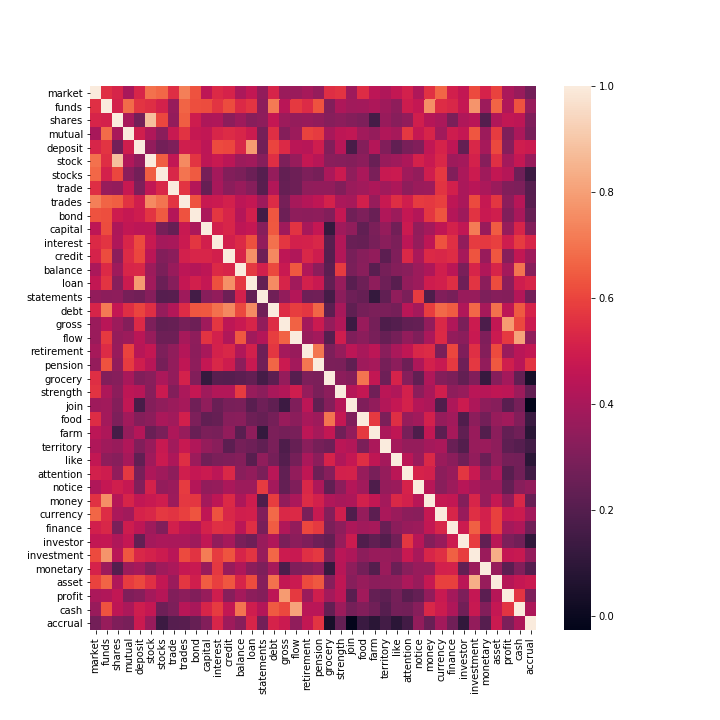

Data behind this chart, as committed beside it:
, market, funds, shares, mutual, deposit, stock, stocks, trade, trades, bond, capital, interest, credit, balance, loan, statements, debt, gross, flow, retirement, pension, grocery, strength
market, 1, 0.5534, 0.5192, 0.4016, 0.5244, 0.6943, 0.6741, 0.5504, 0.7235, 0.6289, 0.4527, 0.5355, 0.5151, 0.4068, 0.4638, 0.3473, 0.5189, 0.3671, 0.3664, 0.3952, 0.3569, 0.55, 0.56
funds, 0.5534, 1.0, 0.5127, 0.682, 0.5637, 0.5481, 0.5109, 0.362, 0.6632, 0.623, 0.6171, 0.5637, 0.6182, 0.5352, 0.5637, 0.3381, 0.7134, 0.4415, 0.5753, 0.5424, 0.6306, 0.3134, 0.414
shares, 0.5192, 0.5127, 1, 0.3995, 0.2752, 0.8834, 0.6055, 0.3503, 0.6536, 0.4921, 0.4112, 0.4156, 0.3349, 0.3751, 0.3249, 0.3407, 0.4694, 0.3714, 0.3577, 0.3652, 0.3472, 0.3205, 0.3371
mutual, 0.4016, 0.682, 0.3995, 1, 0.5017, 0.4221, 0.333, 0.4785, 0.5595, 0.4742, 0.4603, 0.5242, 0.54, 0.5234, 0.4895, 0.2832, 0.5507, 0.3158, 0.3713, 0.5977, 0.5797, 0.3995, 0.4524
deposit, 0.5244, 0.5637, 0.2752, 0.5017, 1.0, 0.3478, 0.275, 0.3014, 0.502, 0.4925, 0.4505, 0.6128, 0.6069, 0.5285, 0.7881, 0.273, 0.6022, 0.5366, 0.4429, 0.4368, 0.4957, 0.3088, 0.4382
stock, 0.6943, 0.5481, 0.8834, 0.4221, 0.3478, 1.0, 0.6514, 0.4609, 0.749, 0.5658, 0.4521, 0.4793, 0.4461, 0.373, 0.3847, 0.3205, 0.5502, 0.3015, 0.3586, 0.4681, 0.4352, 0.3277, 0.3258
stocks, 0.6741, 0.5109, 0.6055, 0.333, 0.275, 0.6514, 1, 0.5276, 0.6994, 0.6447, 0.2841, 0.3925, 0.3108, 0.2947, 0.2547, 0.2023, 0.3579, 0.2368, 0.261, 0.3017, 0.2856, 0.4099, 0.4827
trade, 0.5504, 0.362, 0.3503, 0.4785, 0.3014, 0.4609, 0.5276, 1.0, 0.5634, 0.4293, 0.2448, 0.4003, 0.3308, 0.3654, 0.3212, 0.2095, 0.4241, 0.2443, 0.2612, 0.3449, 0.3501, 0.3494, 0.3108
trades, 0.7235, 0.6632, 0.6536, 0.5595, 0.502, 0.749, 0.6994, 0.5634, 1.0, 0.6274, 0.4776, 0.4866, 0.5072, 0.4478, 0.4687, 0.3752, 0.5394, 0.2855, 0.3969, 0.4278, 0.458, 0.5126, 0.4098
bond, 0.6289, 0.623, 0.4921, 0.4742, 0.4925, 0.5658, 0.6447, 0.4293, 0.6274, 1, 0.4084, 0.5698, 0.5232, 0.4298, 0.505, 0.1566, 0.6356, 0.2613, 0.3414, 0.3383, 0.3395, 0.3125, 0.4705
capital, 0.4527, 0.6171, 0.4112, 0.4603, 0.4505, 0.4521, 0.2841, 0.2448, 0.4776, 0.4084, 1, 0.5033, 0.5257, 0.4532, 0.4702, 0.3239, 0.6411, 0.3809, 0.5606, 0.3997, 0.4705, 0.1194, 0.3784
interest, 0.5355, 0.5637, 0.4156, 0.5242, 0.6128, 0.4793, 0.3925, 0.4003, 0.4866, 0.5698, 0.5033, 1, 0.5034, 0.5359, 0.6238, 0.3496, 0.6948, 0.5679, 0.5095, 0.5129, 0.5303, 0.2094, 0.4252
credit, 0.5151, 0.6182, 0.3349, 0.54, 0.6069, 0.4461, 0.3108, 0.3308, 0.5072, 0.5232, 0.5257, 0.5034, 1, 0.5253, 0.7665, 0.2587, 0.746, 0.4521, 0.4198, 0.5298, 0.4923, 0.2029, 0.4237
balance, 0.4068, 0.5352, 0.3751, 0.5234, 0.5285, 0.373, 0.2947, 0.3654, 0.4478, 0.4298, 0.4532, 0.5359, 0.5253, 1, 0.5718, 0.5094, 0.609, 0.4811, 0.6411, 0.4186, 0.3368, 0.2186, 0.5824
loan, 0.4638, 0.5637, 0.3249, 0.4895, 0.7881, 0.3847, 0.2547, 0.3212, 0.4687, 0.505, 0.4702, 0.6238, 0.7665, 0.5718, 1, 0.2359, 0.7525, 0.5213, 0.3857, 0.5072, 0.4796, 0.2374, 0.3589
statements, 0.3473, 0.3381, 0.3407, 0.2832, 0.273, 0.3205, 0.2023, 0.2095, 0.3752, 0.1566, 0.3239, 0.3496, 0.2587, 0.5094, 0.2359, 1, 0.268, 0.3474, 0.4293, 0.2627, 0.2677, 0.1612, 0.3333
debt, 0.5189, 0.7134, 0.4694, 0.5507, 0.6022, 0.5502, 0.3579, 0.4241, 0.5394, 0.6356, 0.6411, 0.6948, 0.746, 0.609, 0.7525, 0.268, 1.0, 0.5448, 0.584, 0.5674, 0.6686, 0.218, 0.4016
gross, 0.3671, 0.4415, 0.3714, 0.3158, 0.5366, 0.3015, 0.2368, 0.2443, 0.2855, 0.2613, 0.3809, 0.5679, 0.4521, 0.4811, 0.5213, 0.3474, 0.5448, 1, 0.6622, 0.3929, 0.4846, 0.3567, 0.4249
flow, 0.3664, 0.5753, 0.3577, 0.3713, 0.4429, 0.3586, 0.261, 0.2612, 0.3969, 0.3414, 0.5606, 0.5095, 0.4198, 0.6411, 0.3857, 0.4293, 0.584, 0.6622, 1, 0.3655, 0.3896, 0.2039, 0.4963
retirement, 0.3952, 0.5424, 0.3652, 0.5977, 0.4368, 0.4681, 0.3017, 0.3449, 0.4278, 0.3383, 0.3997, 0.5129, 0.5298, 0.4186, 0.5072, 0.2627, 0.5674, 0.3929, 0.3655, 1, 0.7061, 0.3006, 0.3571
pension, 0.3569, 0.6306, 0.3472, 0.5797, 0.4957, 0.4352, 0.2856, 0.3501, 0.458, 0.3395, 0.4705, 0.5303, 0.4923, 0.3368, 0.4796, 0.2677, 0.6686, 0.4846, 0.3896, 0.7061, 1, 0.296, 0.2932
grocery, 0.55, 0.3134, 0.3205, 0.3995, 0.3088, 0.3277, 0.4099, 0.3494, 0.5126, 0.3125, 0.1194, 0.2094, 0.2029, 0.2186, 0.2374, 0.1612, 0.218, 0.3567, 0.2039, 0.3006, 0.296, 1, 0.3371
strength, 0.56, 0.414, 0.3371, 0.4524, 0.4382, 0.3258, 0.4827, 0.3108, 0.4098, 0.4705, 0.3784, 0.4252, 0.4237, 0.5824, 0.3589, 0.3333, 0.4016, 0.4249, 0.4963, 0.3571, 0.2932, 0.3371, 1
join, 0.3774, 0.3862, 0.3161, 0.4613, 0.1668, 0.3149, 0.3425, 0.3695, 0.3948, 0.269, 0.3434, 0.2528, 0.2889, 0.2929, 0.2139, 0.2634, 0.2277, 0.1359, 0.3048, 0.4497, 0.2268, 0.3174, 0.4336
food, 0.5448, 0.3879, 0.3011, 0.3861, 0.3175, 0.337, 0.4026, 0.3853, 0.5039, 0.2986, 0.2301, 0.2428, 0.3247, 0.3263, 0.2592, 0.2436, 0.2803, 0.3641, 0.3328, 0.3997, 0.3776, 0.6997, 0.4672
farm, 0.4498, 0.4141, 0.1618, 0.3561, 0.4287, 0.2513, 0.2926, 0.4118, 0.3593, 0.2535, 0.2946, 0.2893, 0.3493, 0.2114, 0.3389, 0.1141, 0.2977, 0.2816, 0.2867, 0.4466, 0.3963, 0.4659, 0.2677
territory, 0.4145, 0.3809, 0.3642, 0.4212, 0.3076, 0.3641, 0.4769, 0.3828, 0.4778, 0.4204, 0.3571, 0.327, 0.2187, 0.2786, 0.2622, 0.2312, 0.2906, 0.1836, 0.2425, 0.3302, 0.2838, 0.2639, 0.4431
like, 0.4634, 0.341, 0.3255, 0.396, 0.2321, 0.38, 0.4866, 0.4143, 0.5504, 0.3709, 0.2739, 0.297, 0.3044, 0.3142, 0.209, 0.3458, 0.2796, 0.1992, 0.2809, 0.4052, 0.3369, 0.5166, 0.4207
attention, 0.5085, 0.4915, 0.3484, 0.5709, 0.2895, 0.4126, 0.3801, 0.3395, 0.4998, 0.4701, 0.4849, 0.4488, 0.5322, 0.3301, 0.349, 0.2954, 0.4403, 0.2331, 0.348, 0.4565, 0.262, 0.3206, 0.5099
notice, 0.4151, 0.468, 0.5007, 0.4737, 0.3088, 0.5114, 0.3504, 0.3674, 0.5806, 0.4266, 0.3472, 0.3559, 0.4042, 0.3725, 0.373, 0.5797, 0.3913, 0.2391, 0.3038, 0.5295, 0.4135, 0.232, 0.3373
money, 0.5586, 0.761, 0.4312, 0.521, 0.4611, 0.4756, 0.4975, 0.372, 0.5735, 0.5672, 0.3909, 0.4524, 0.5357, 0.4144, 0.4911, 0.1852, 0.5855, 0.3479, 0.409, 0.5415, 0.5082, 0.4221, 0.4006
currency, 0.6692, 0.5457, 0.4097, 0.3863, 0.5156, 0.5296, 0.5713, 0.5608, 0.5872, 0.634, 0.4551, 0.6274, 0.5278, 0.5008, 0.5063, 0.3101, 0.6776, 0.5311, 0.5369, 0.2927, 0.4748, 0.3162, 0.5021
finance, 0.5055, 0.5275, 0.2932, 0.4934, 0.4528, 0.3776, 0.3093, 0.5055, 0.4525, 0.4276, 0.5145, 0.5532, 0.5437, 0.4446, 0.5494, 0.2869, 0.6485, 0.4199, 0.3535, 0.6067, 0.5771, 0.2962, 0.3402
investor, 0.463, 0.4686, 0.4155, 0.4681, 0.2372, 0.3941, 0.4073, 0.4047, 0.4048, 0.3762, 0.4616, 0.348, 0.3984, 0.2925, 0.2658, 0.3646, 0.4208, 0.2925, 0.3312, 0.3058, 0.2645, 0.2362, 0.3588
investment, 0.6124, 0.7742, 0.4409, 0.6385, 0.5289, 0.5111, 0.4897, 0.4416, 0.6132, 0.5589, 0.7158, 0.5791, 0.6317, 0.522, 0.5655, 0.359, 0.6734, 0.4901, 0.4791, 0.5533, 0.5734, 0.3084, 0.4424
monetary, 0.5186, 0.3736, 0.1987, 0.3707, 0.3964, 0.3213, 0.3812, 0.4076, 0.4733, 0.4793, 0.3657, 0.5732, 0.365, 0.4161, 0.3305, 0.3016, 0.3984, 0.1788, 0.3025, 0.316, 0.3473, 0.1219, 0.4376
asset, 0.5968, 0.6647, 0.4211, 0.5823, 0.6097, 0.5548, 0.4639, 0.3693, 0.5691, 0.5008, 0.6506, 0.5899, 0.6383, 0.5201, 0.6172, 0.3199, 0.6916, 0.4648, 0.4848, 0.6132, 0.643, 0.32, 0.4559
profit, 0.4098, 0.419, 0.4595, 0.3031, 0.3183, 0.3942, 0.4335, 0.3089, 0.3383, 0.3074, 0.3615, 0.498, 0.3236, 0.3934, 0.3381, 0.3177, 0.4524, 0.7892, 0.5788, 0.37, 0.5023, 0.3906, 0.4498
cash, 0.3661, 0.6272, 0.4511, 0.4089, 0.4952, 0.4694, 0.2645, 0.3011, 0.4374, 0.3986, 0.5194, 0.5824, 0.464, 0.7028, 0.4981, 0.4267, 0.6441, 0.6096, 0.811, 0.4424, 0.4413, 0.2373, 0.3736
accrual, 0.2756, 0.3584, 0.3043, 0.2886, 0.485, 0.3646, 0.1348, 0.2049, 0.2072, 0.2429, 0.3142, 0.5228, 0.3768, 0.3255, 0.522, 0.2742, 0.5166, 0.4856, 0.3441, 0.4661, 0.5662, 0.04027, 0.2357
